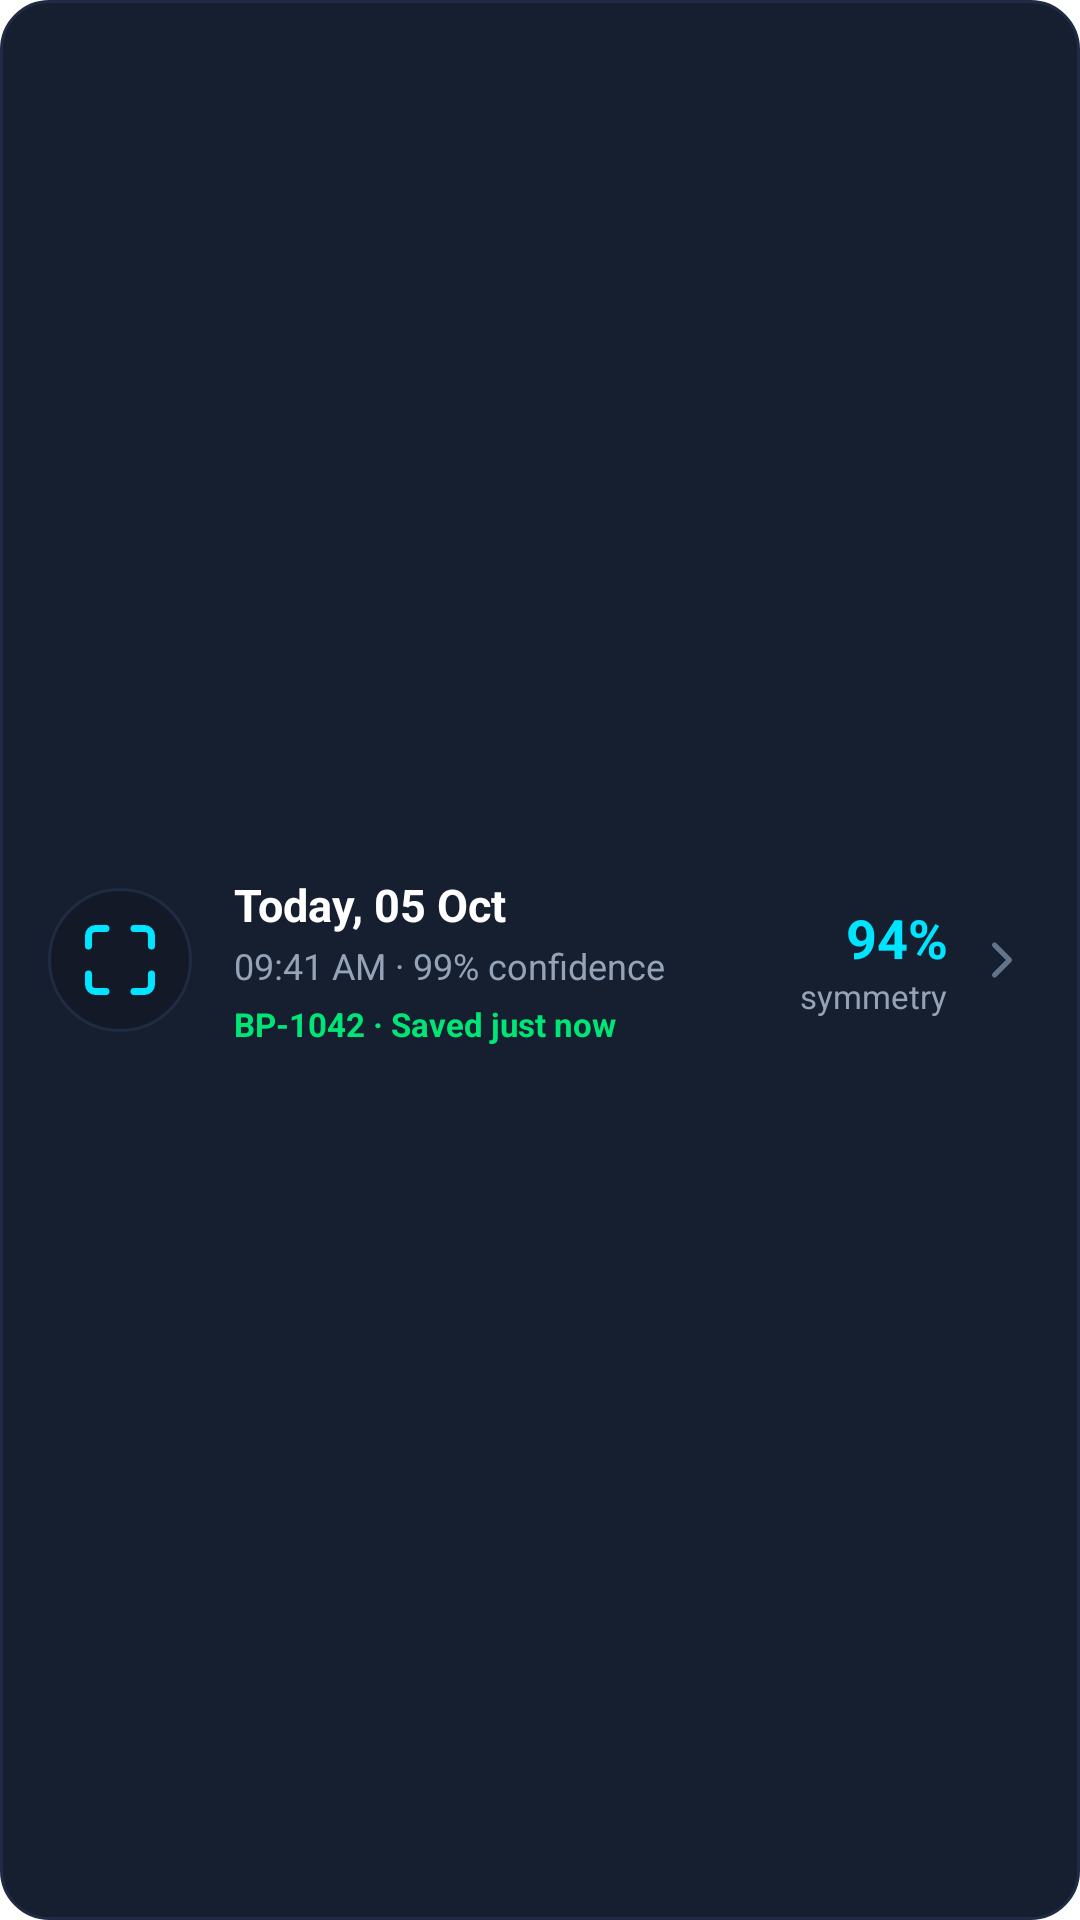

This screen was rendered from an Android layout file. Write that file and the resources it references.
<!-- AndroidManifest.xml: application theme Theme.EcoScan -->
<!-- res/layout/layout_item_history_rv.xml -->
<?xml version="1.0" encoding="utf-8"?>
<LinearLayout xmlns:android="http://schemas.android.com/apk/res/android"
    xmlns:app="http://schemas.android.com/apk/res-auto"
    android:layout_width="match_parent"
    android:layout_height="wrap_content"
    android:layout_marginBottom="12dp"
    android:background="@drawable/bg_card_dark"
    android:gravity="center_vertical"
    android:orientation="horizontal"
    android:padding="16dp">

    
    <FrameLayout
        android:layout_width="48dp"
        android:layout_height="48dp"
        android:background="@drawable/bg_segmented_tab_container">

        <ImageView
            android:layout_width="28dp"
            android:layout_height="28dp"
            android:layout_gravity="center"
            android:contentDescription="Pose Icon"
            android:src="@drawable/ic_scan_frame"
            app:tint="@color/cyan_primary" />
    </FrameLayout>

    
    <LinearLayout
        android:layout_width="0dp"
        android:layout_height="wrap_content"
        android:layout_marginStart="14dp"
        android:layout_weight="1"
        android:orientation="vertical">

        <TextView
            android:id="@+id/textHistoryTitle"
            android:layout_width="wrap_content"
            android:layout_height="wrap_content"
            android:text="Today, 05 Oct"
            android:textColor="@color/text_white"
            android:textSize="15sp"
            android:textStyle="bold" />

        <TextView
            android:id="@+id/textHistoryDetails"
            android:layout_width="wrap_content"
            android:layout_height="wrap_content"
            android:layout_marginTop="2dp"
            android:text="09:41 AM · 99% confidence"
            android:textColor="@color/text_slate"
            android:textSize="12sp" />

        <TextView
            android:id="@+id/textHistoryBadge"
            android:layout_width="wrap_content"
            android:layout_height="wrap_content"
            android:layout_marginTop="4dp"
            android:text="BP-1042 · Saved just now"
            android:textColor="@color/neon_green"
            android:textSize="11sp"
            android:textStyle="bold" />

    </LinearLayout>

    
    <LinearLayout
        android:layout_width="wrap_content"
        android:layout_height="wrap_content"
        android:gravity="end"
        android:orientation="vertical">

        <TextView
            android:id="@+id/textHistorySymmetry"
            android:layout_width="wrap_content"
            android:layout_height="wrap_content"
            android:text="94%"
            android:textColor="@color/cyan_primary"
            android:textSize="18sp"
            android:textStyle="bold" />

        <TextView
            android:layout_width="wrap_content"
            android:layout_height="wrap_content"
            android:text="symmetry"
            android:textColor="@color/text_slate"
            android:textSize="11sp" />

    </LinearLayout>

    <ImageView
        android:layout_width="20dp"
        android:layout_height="20dp"
        android:layout_marginStart="8dp"
        android:contentDescription="Arrow"
        android:src="@drawable/ic_chevron_right"
        app:tint="@color/text_sub" />

</LinearLayout>
<!-- resources referenced by this layout -->
<resources>
  <color name="cyan_primary">#00E5FF</color>
  <color name="neon_green">#00E676</color>
  <color name="text_slate">#94A3B8</color>
  <color name="text_sub">#64748B</color>
  <color name="text_white">#FFFFFF</color>
  <!-- drawable bg_card_dark (drawable) -->
  <?xml version="1.0" encoding="utf-8"?>
  <shape xmlns:android="http://schemas.android.com/apk/res/android"
      android:shape="rectangle">
      <solid android:color="@color/dark_surface_card" />
      <corners android:radius="16dp" />
      <stroke
          android:width="1dp"
          android:color="@color/dark_card_stroke" />
  </shape>
  <!-- drawable bg_segmented_tab_container (drawable) -->
  <?xml version="1.0" encoding="utf-8"?>
  <shape xmlns:android="http://schemas.android.com/apk/res/android"
      android:shape="rectangle">
      <solid android:color="#131927" />
      <corners android:radius="24dp" />
      <stroke
          android:width="1dp"
          android:color="#1F2B42" />
  </shape>
  <!-- drawable ic_chevron_right (drawable) -->
  <vector xmlns:android="http://schemas.android.com/apk/res/android"
      android:width="24dp"
      android:height="24dp"
      android:viewportWidth="24"
      android:viewportHeight="24">
    <path
        android:pathData="M9,18l6,-6l-6,-6"
        android:strokeWidth="2"
        android:strokeColor="#94A3B8"
        android:strokeLineCap="round"
        android:strokeLineJoin="round"/>
  </vector>
  <!-- drawable ic_scan_frame (drawable) -->
  <vector xmlns:android="http://schemas.android.com/apk/res/android"
      android:width="24dp"
      android:height="24dp"
      android:viewportWidth="24"
      android:viewportHeight="24">
    <path
        android:pathData="M3,8V5a2,2 0 0,1 2,-2h3M16,3h3a2,2 0 0,1 2,2v3M21,16v3a2,2 0 0,1 -2,2h-3M8,21H5a2,2 0 0,1 -2,-2v-3"
        android:strokeWidth="2"
        android:strokeColor="#00E5FF"
        android:strokeLineCap="round"/>
  </vector>
  <style name="Theme.EcoScan" parent="Base.Theme.EcoScan" />
  <color name="dark_surface_card">#161F30</color>
  <color name="dark_card_stroke">#1F2B42</color>
  <style name="Base.Theme.EcoScan" parent="Theme.Material3.Light.NoActionBar">
          <item name="android:statusBarColor">@color/white</item>
          <item name="android:navigationBarColor">@color/white</item>
          <item name="android:windowBackground">@color/white</item>
          <item name="colorPrimary">@color/brand_green</item>
          <item name="colorOnPrimary">@color/white</item>
          <item name="colorPrimaryContainer">@color/brand_mint</item>
          <item name="colorOnPrimaryContainer">@color/brand_green_dark</item>
          <item name="colorSecondary">@color/brand_blue</item>
          <item name="colorSecondaryContainer">@color/brand_mint</item>
          <item name="colorOnSecondaryContainer">@color/brand_green_dark</item>
          <item name="android:textColorPrimary">@color/brand_navy</item>
          <item name="android:textColorSecondary">@color/brand_slate</item>
      </style>
  <color name="white">#FFFFFFFF</color>
  <color name="brand_green">#0AA665</color>
  <color name="brand_mint">#E8F7EF</color>
  <color name="brand_green_dark">#087548</color>
  <color name="brand_blue">#2788CB</color>
  <color name="brand_navy">#10234A</color>
  <color name="brand_slate">#607492</color>
</resources>
